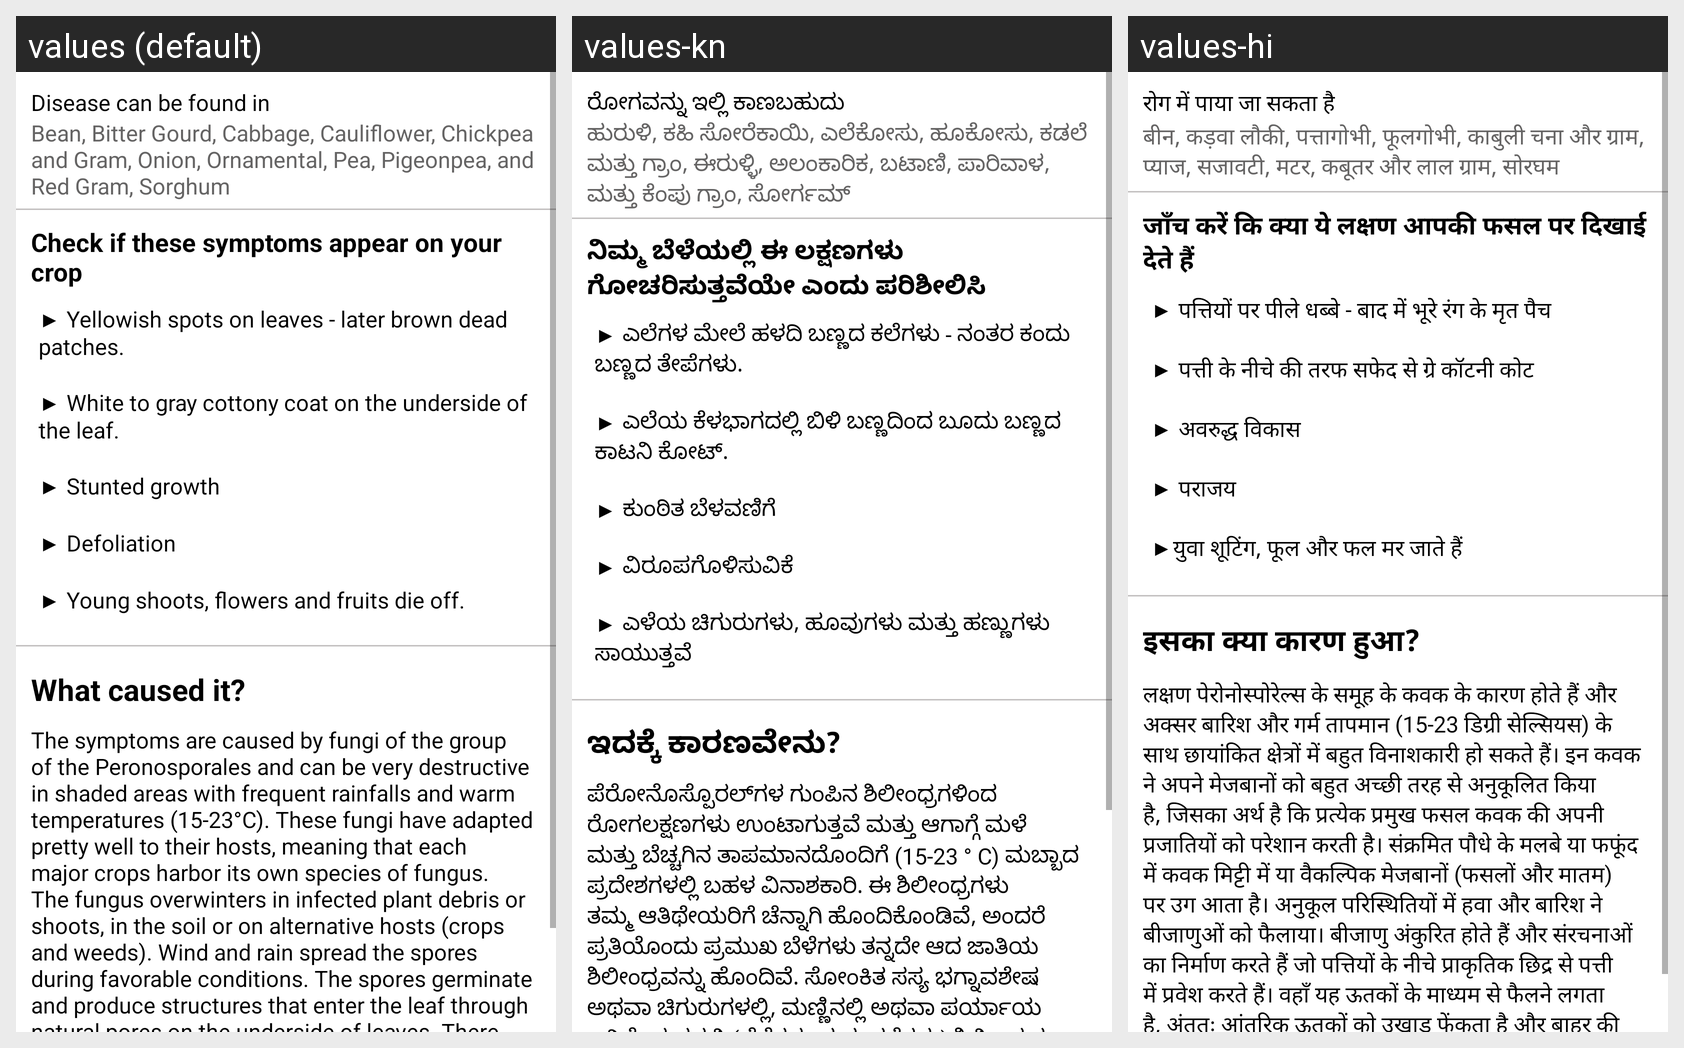

This grid shows one Android layout under several languages. Give, for every string resource on the screen, its name, the default text and each shown locale's text.
Android screen res/layout/downy_mildew_symptom_fragment.xml rendered under 3 locales, left to right: values (default), values-kn, values-hi. Device: Nexus 5 (rendered at 1080×1920; each locale shown at half size, 540×960, under a caption strip naming it); theme Theme.LeafDetectionApp.
Strings drawn on this screen, with the default value and each locale's value (text and hints the layout hard-codes, and strings that could not be matched under every locale, appear in the picture but are not listed):

disease_found_in
  values: Disease can be found in
  values-kn: ರೋಗವನ್ನು ಇಲ್ಲಿ ಕಾಣಬಹುದು
  values-hi: रोग में पाया जा सकता है

downy_mildew_infected
  values: Bean, Bitter Gourd, Cabbage, Cauliflower, Chickpea and Gram, Onion, Ornamental, Pea, Pigeonpea, and Red Gram, Sorghum
  values-kn: ಹುರುಳಿ, ಕಹಿ ಸೋರೆಕಾಯಿ, ಎಲೆಕೋಸು, ಹೂಕೋಸು, ಕಡಲೆ ಮತ್ತು ಗ್ರಾಂ, ಈರುಳ್ಳಿ, ಅಲಂಕಾರಿಕ, ಬಟಾಣಿ, ಪಾರಿವಾಳ, ಮತ್ತು ಕೆಂಪು ಗ್ರಾಂ, ಸೋರ್ಗಮ್
  values-hi: बीन, कड़वा लौकी, पत्तागोभी, फूलगोभी, काबुली चना और ग्राम, प्याज, सजावटी, मटर, कबूतर और लाल ग्राम, सोरघम

check_symptoms
  values: Check if these symptoms appear on your crop
  values-kn: ನಿಮ್ಮ ಬೆಳೆಯಲ್ಲಿ ಈ ಲಕ್ಷಣಗಳು ಗೋಚರಿಸುತ್ತವೆಯೇ ಎಂದು ಪರಿಶೀಲಿಸಿ
  values-hi: जाँच करें कि क्या ये लक्षण आपकी फसल पर दिखाई देते हैं

downy_mildew_symptoms
  values: ▶ Yellowish spots on leaves - later brown dead patches.
      
      ▶ White to gray cottony coat on the underside of the leaf.
      
      ▶ Stunted growth
      
      ▶ Defoliation
      
      ▶ Young shoots, flowers and fruits die off.
  values-kn: ▶ ಎಲೆಗಳ ಮೇಲೆ ಹಳದಿ ಬಣ್ಣದ ಕಲೆಗಳು - ನಂತರ ಕಂದು ಬಣ್ಣದ ತೇಪೆಗಳು.
      
      ▶ ಎಲೆಯ ಕೆಳಭಾಗದಲ್ಲಿ ಬಿಳಿ ಬಣ್ಣದಿಂದ ಬೂದು ಬಣ್ಣದ ಕಾಟನಿ ಕೋಟ್.
      
      ▶ ಕುಂಠಿತ ಬೆಳವಣಿಗೆ
      
      ▶ ವಿರೂಪಗೊಳಿಸುವಿಕೆ
      
      ▶ ಎಳೆಯ ಚಿಗುರುಗಳು, ಹೂವುಗಳು ಮತ್ತು ಹಣ್ಣುಗಳು ಸಾಯುತ್ತವೆ
  values-hi: ▶ पत्तियों पर पीले धब्बे - बाद में भूरे रंग के मृत पैच
      
      ▶ पत्ती के नीचे की तरफ सफेद से ग्रे कॉटनी कोट
      
      ▶ अवरुद्ध विकास
      
      ▶ पराजय
      
      ▶युवा शूटिंग, फूल और फल मर जाते हैं

what_caused_it
  values: What caused it?
  values-kn: ಇದಕ್ಕೆ ಕಾರಣವೇನು?
  values-hi: इसका क्या कारण हुआ?

downy_mildew_cause
  values: The symptoms are caused by fungi of the group of the Peronosporales and can be very destructive in shaded areas with frequent rainfalls and warm temperatures (15-23°C). These fungi have adapted pretty well to their hosts, meaning that each major crops harbor its own species of fungus. The fungus overwinters in infected plant debris or shoots, in the soil or on alternative hosts (crops and weeds). …[clipped]
  values-kn: ಪೆರೋನೊಸ್ಪೊರಲ್‌ಗಳ ಗುಂಪಿನ ಶಿಲೀಂಧ್ರಗಳಿಂದ ರೋಗಲಕ್ಷಣಗಳು ಉಂಟಾಗುತ್ತವೆ ಮತ್ತು ಆಗಾಗ್ಗೆ ಮಳೆ ಮತ್ತು ಬೆಚ್ಚಗಿನ ತಾಪಮಾನದೊಂದಿಗೆ (15-23 ° C) ಮಬ್ಬಾದ ಪ್ರದೇಶಗಳಲ್ಲಿ ಬಹಳ ವಿನಾಶಕಾರಿ. ಈ ಶಿಲೀಂಧ್ರಗಳು ತಮ್ಮ ಆತಿಥೇಯರಿಗೆ ಚೆನ್ನಾಗಿ ಹೊಂದಿಕೊಂಡಿವೆ, ಅಂದರೆ ಪ್ರತಿಯೊಂದು ಪ್ರಮುಖ ಬೆಳೆಗಳು ತನ್ನದೇ ಆದ ಜಾತಿಯ ಶಿಲೀಂಧ್ರವನ್ನು ಹೊಂದಿವೆ. ಸೋಂಕಿತ ಸಸ್ಯ ಭಗ್ನಾವಶೇಷ ಅಥವಾ ಚಿಗುರುಗಳಲ್ಲಿ, ಮಣ್ಣಿನಲ್ಲಿ ಅಥವಾ ಪರ್ಯಾಯ ಆತಿಥೇಯಗಳಲ್ಲಿ (ಬೆಳೆಗಳು ಮತ್ತು ಕಳೆಗಳು) ಶಿಲೀಂಧ್ರವು …[clipped]
  values-hi: लक्षण पेरोनोस्पोरेल्स के समूह के कवक के कारण होते हैं और अक्सर बारिश और गर्म तापमान (15-23 डिग्री सेल्सियस) के साथ छायांकित क्षेत्रों में बहुत विनाशकारी हो सकते हैं। इन कवक ने अपने मेजबानों को बहुत अच्छी तरह से अनुकूलित किया है, जिसका अर्थ है कि प्रत्येक प्रमुख फसल कवक की अपनी प्रजातियों को परेशान करती है। संक्रमित पौधे के मलबे या फफूंद में कवक मिट्टी में या वैकल्पिक मेजबानों (फसलों और मातम) पर …[clipped]
